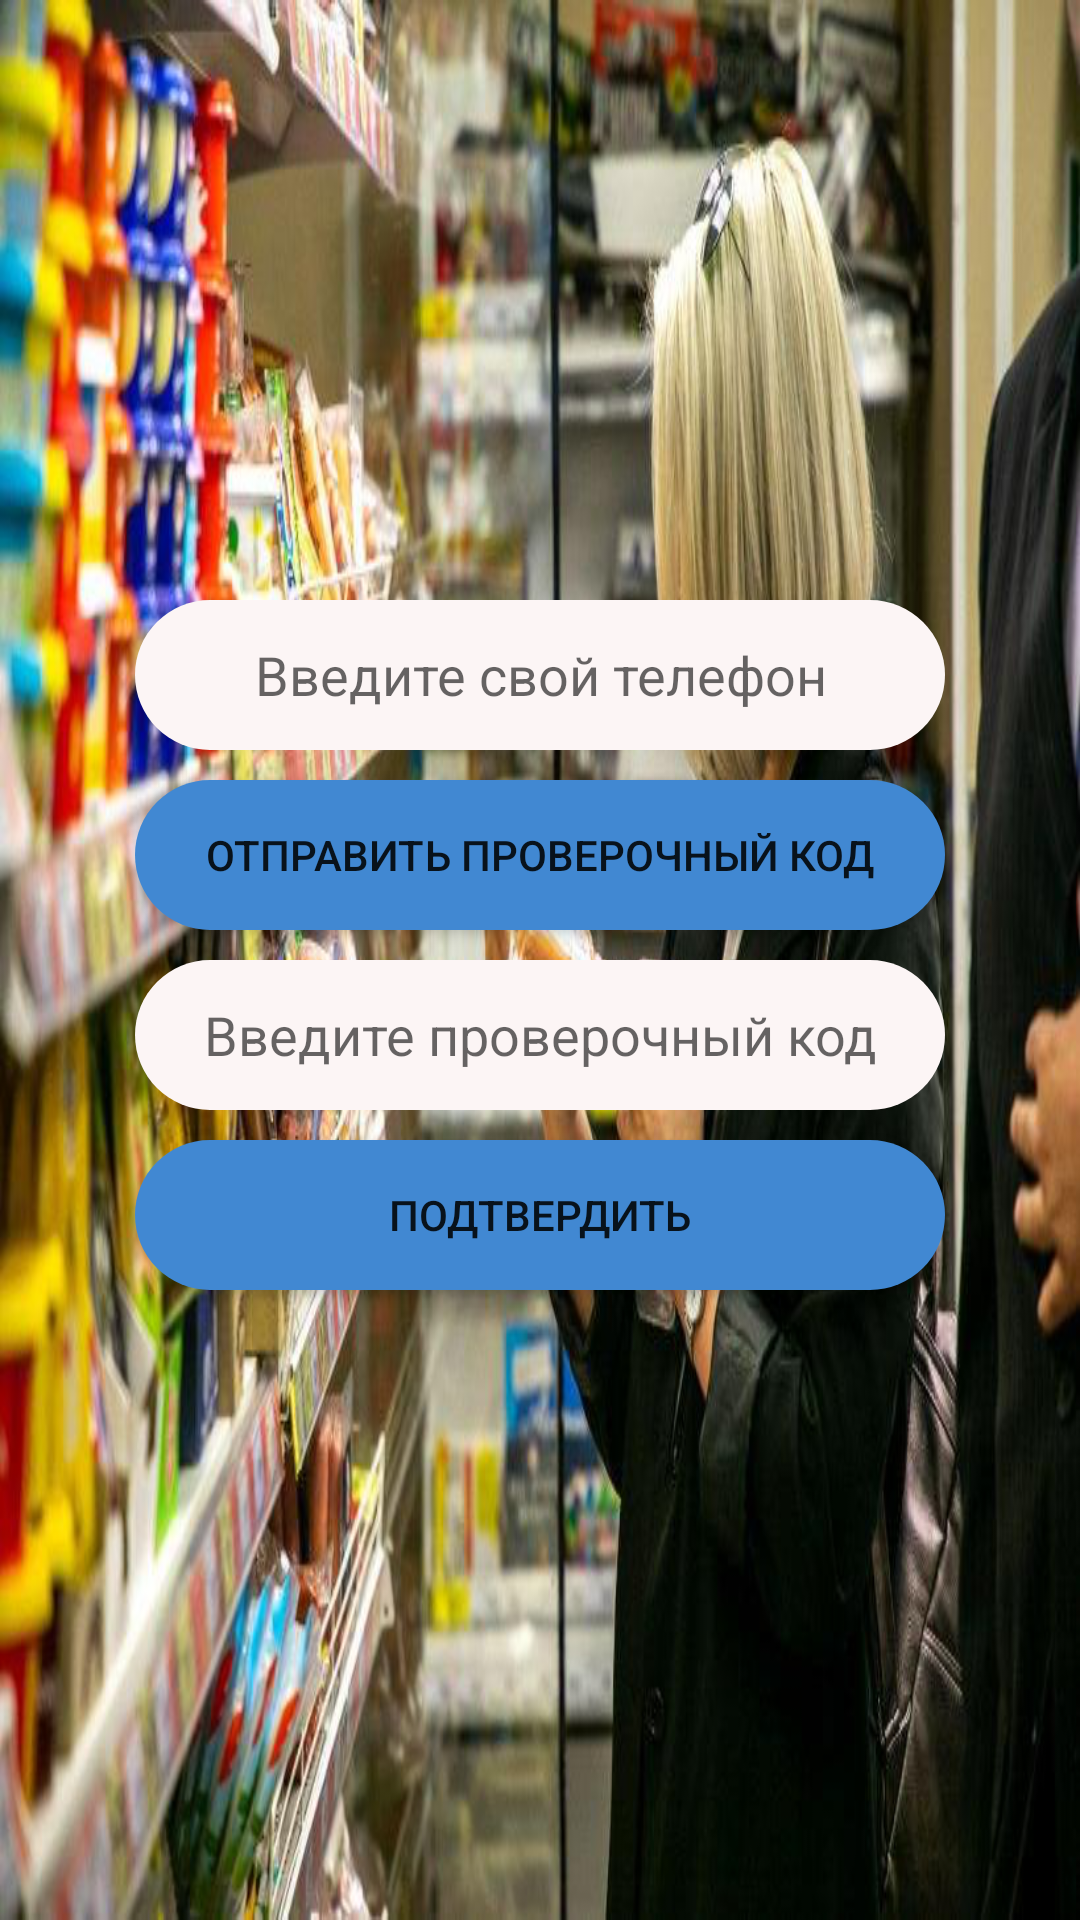

This screen was rendered from an Android layout file. Write that file and the resources it references.
<!-- AndroidManifest.xml: application theme AppTheme.NoActionBar -->
<!-- res/layout/activity_login.xml -->
<?xml version="1.0" encoding="utf-8"?>
<LinearLayout xmlns:android="http://schemas.android.com/apk/res/android"
    xmlns:app="http://schemas.android.com/apk/res-auto"
    xmlns:tools="http://schemas.android.com/tools"
    android:layout_width="match_parent"
    android:layout_height="match_parent"
    android:orientation="vertical"
    android:gravity="center"
    android:background="@mipmap/login"
    tools:context=".LoginActivity">

    <EditText
        android:id="@+id/phone"
        android:layout_width="270dp"
        android:layout_height="50dp"
        android:ems="10"
        android:paddingLeft="5dp"
        android:paddingRight="5dp"
        android:background="@drawable/input_primary"
        android:textColor="#000"
        android:textAlignment="center"
        android:hint="Введите свой телефон"
        android:inputType="phone" />


    <Button
        android:id="@+id/sendCode"
        android:layout_width="270dp"
        android:background="@drawable/button_gradient"
        android:layout_marginTop="10dp"
        android:layout_marginBottom="10dp"
        android:layout_gravity="center"
        android:layout_height="50dp"
        android:text="Отправить проверочный код" />

    <EditText
        android:id="@+id/code"
        android:layout_width="270dp"
        android:layout_height="50dp"
        android:ems="10"
        android:paddingLeft="5dp"
        android:paddingRight="5dp"
        android:background="@drawable/input_primary"
        android:textColor="#000"
        android:textAlignment="center"
        android:hint="Введите проверочный код"
        android:inputType="text" />

    <Button
        android:id="@+id/signIn"
        android:background="@drawable/button_gradient"
        android:layout_width="270dp"
        android:layout_height="50dp"
        android:layout_marginTop="10dp"
        android:layout_marginBottom="10dp"
        android:layout_gravity="center"
        android:text="Подтвердить" />



</LinearLayout>
<!-- resources referenced by this layout -->
<resources>
  <!-- drawable button_gradient (drawable) -->
  <?xml version="1.0" encoding="utf-8"?>
  <selector xmlns:android="http://schemas.android.com/apk/res/android">
  
      <item>
  
          <shape>
  
              <gradient android:startColor="#4188D2" android:endColor="#4188D2" android:angle="0"></gradient>
              <corners android:radius="128dp" />
  
          </shape>
  
      </item>
  
  </selector>
  <!-- drawable input_primary (drawable) -->
  <?xml version="1.0" encoding="utf-8"?>
  <selector xmlns:android="http://schemas.android.com/apk/res/android">
  
      <item>
  
          <shape>
  
              <solid android:color="#FCF5F5"/>
              <corners android:radius="128dp" />
  
          </shape>
  
      </item>
  
  </selector>
  <!-- mipmap login: png bitmap (mipmap-hdpi, 693056 bytes) -->
  <style name="AppTheme.NoActionBar">
          <item name="windowActionBar">false</item>
          <item name="windowNoTitle">true</item>
      </style>
</resources>
